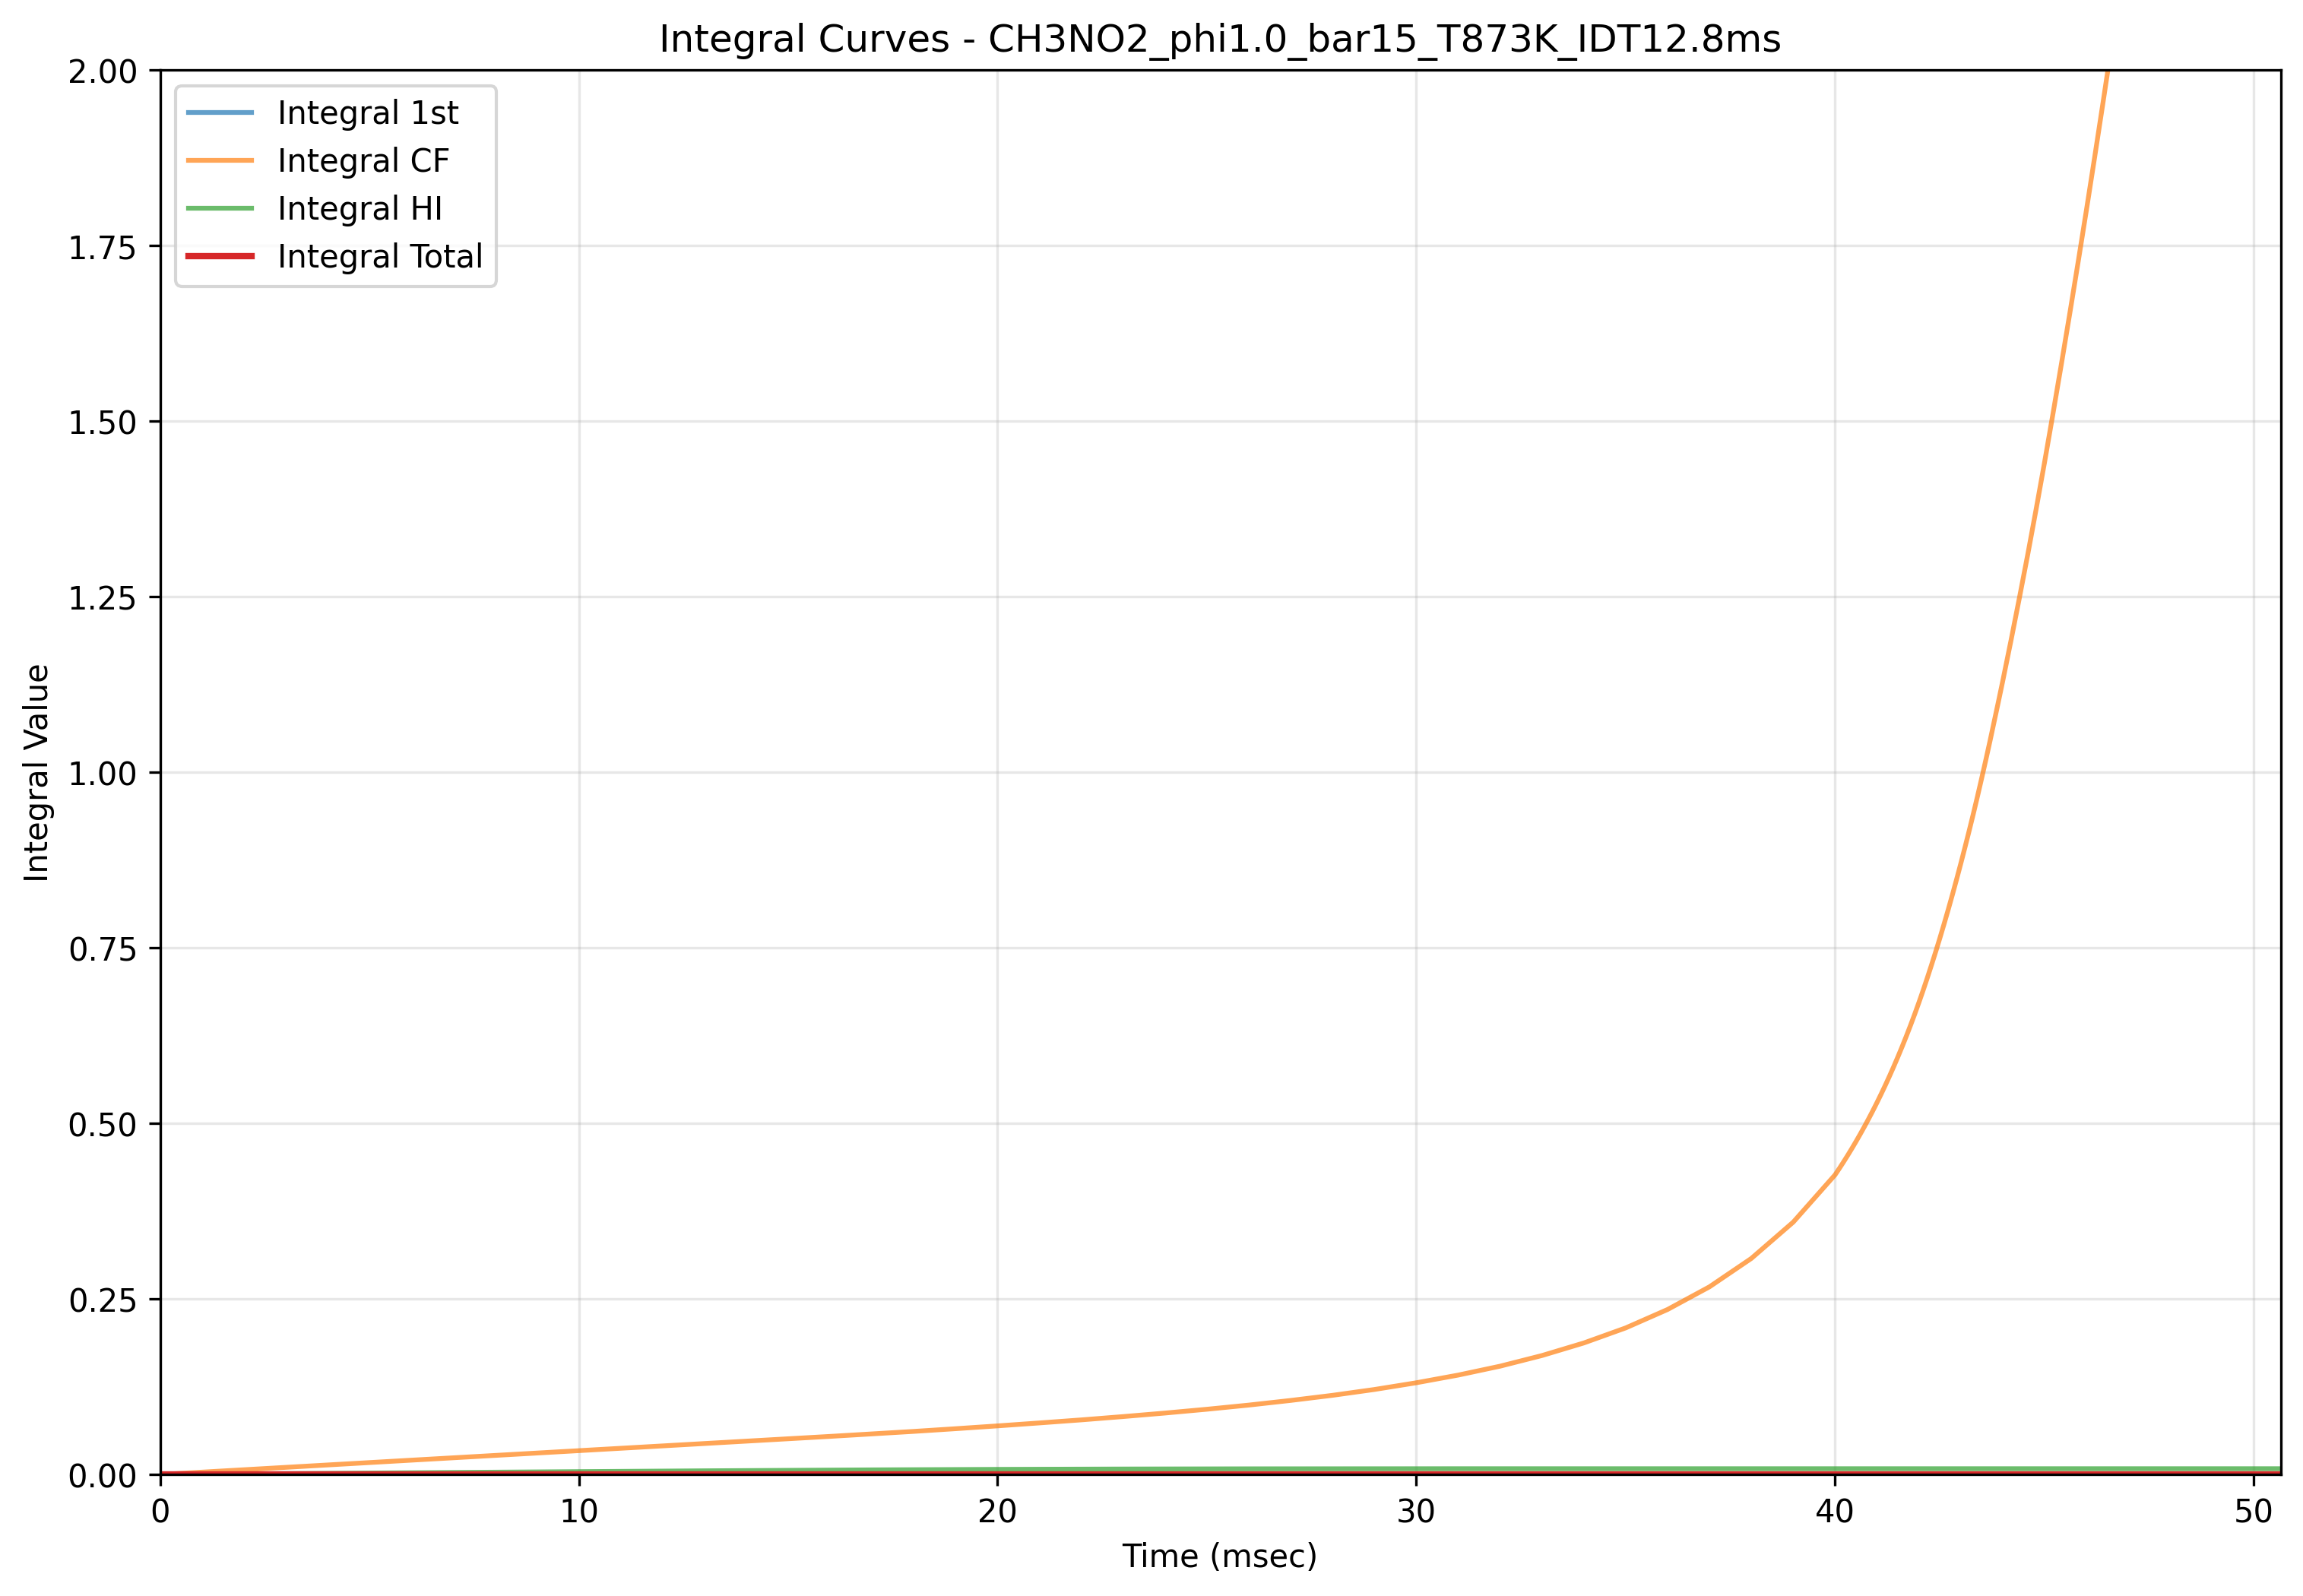

The data file committed next to this chart (first rows):
Time(msec), Integral_1st, Integral_CF, Integral_HI, Integral_Total
0.0, 0.0, 0.0, 0.0, 0.0
1.0, 1.2569030680431802e-08, 0.003422, 0.0004389, 1.441835371135957e-08
2.0, 2.5141196331704732e-08, 0.006833, 0.0008775, 2.8845608021031414e-08
3.0, 3.7531854114867105e-08, 0.01024, 0.001311, 4.30435446587133e-08
4.0, 4.966932155375221e-08, 0.01365, 0.001738, 5.692173680975099e-08
5.0, 6.149534545921108e-08, 0.01704, 0.002157, 7.040938541468703e-08
6.0, 7.31048166424821e-08, 0.02043, 0.00257, 8.362837309435812e-08
7.0, 8.453144851496119e-08, 0.02382, 0.002977, 9.661964600070186e-08
8.0, 9.580929623226518e-08, 0.0272, 0.003381, 1.094254960040714e-07
9.0, 1.0689097507777187e-07, 0.03058, 0.003779, 1.219886969497649e-07
10.0, 1.1757073109871504e-07, 0.03396, 0.004167, 1.3404930673332765e-07
11.0, 1.2823534715842126e-07, 0.03733, 0.004554, 1.4609766090159082e-07
12.0, 1.3864696519968944e-07, 0.04069, 0.004933, 1.5783515295944513e-07
13.0, 1.486171140737134e-07, 0.04407, 0.005301, 1.6902505839580089e-07
14.0, 1.5821477717211646e-07, 0.04745, 0.005659, 1.7975664073684828e-07
15.0, 1.6735413620043944e-07, 0.05086, 0.006005, 1.8992732185384445e-07
16.0, 1.7580543455281782e-07, 0.05431, 0.006331, 1.9926275705491642e-07
17.0, 1.8362773065162063e-07, 0.05781, 0.006641, 2.078440333331395e-07
18.0, 1.9044246274809162e-07, 0.06142, 0.006922, 2.152346215554143e-07
19.0, 1.9573966792879125e-07, 0.06527, 0.007158, 2.208782854069239e-07
20.0, 2.0025038642193234e-07, 0.06927, 0.00737, 2.2564027233189224e-07
21.0, 2.0398570912198202e-07, 0.07348, 0.007555, 2.295478969859054e-07
22.0, 2.0725586374003621e-07, 0.07782, 0.007724, 2.329504186497282e-07
23.0, 2.096526648294799e-07, 0.08253, 0.00786, 2.3541862445284018e-07
24.0, 2.1153388353448117e-07, 0.08755, 0.007976, 2.3734409274543743e-07
25.0, 2.129216970549169e-07, 0.09297, 0.008069, 2.3875620095730476e-07
26.0, 2.1391303653517052e-07, 0.0989, 0.008143, 2.397600630684479e-07
27.0, 2.145746332144916e-07, 0.1055, 0.008199, 2.404273093962867e-07
28.0, 2.1503043452678819e-07, 0.1128, 0.008242, 2.408858341407554e-07
29.0, 2.153079006387866e-07, 0.1211, 0.008273, 2.411643300975457e-07
30.0, 2.1546806192183304e-07, 0.1307, 0.008294, 2.4132484443546635e-07
31.0, 2.1556212912290467e-07, 0.1416, 0.008309, 2.414190374993542e-07
32.0, 2.1561249476393605e-07, 0.1543, 0.008318, 2.4146944081985884e-07
33.0, 2.1563586222820906e-07, 0.1694, 0.008324, 2.4149281690361054e-07
34.0, 2.1564691992872342e-07, 0.1874, 0.008327, 2.41503876663857e-07
35.0, 2.1565175186510135e-07, 0.2088, 0.008329, 2.415087090260275e-07
36.0, 2.1565356635633315e-07, 0.235, 0.00833, 2.4151052358384355e-07
37.0, 2.1565419618572005e-07, 0.2673, 0.00833, 2.41511153422303e-07
38.0, 2.1565438263368514e-07, 0.3077, 0.00833, 2.415113398711963e-07
39.0, 2.1565442721255738e-07, 0.3594, 0.008331, 2.415113844501334e-07
40.0, 2.1565443575477406e-07, 0.4268, 0.008331, 2.4151139299235317e-07
40.1, 2.1565443588035903e-07, 0.4357, 0.008331, 2.4151139311793814e-07
40.2, 2.156544359817554e-07, 0.4449, 0.008331, 2.4151139321933454e-07
40.3, 2.1565443606307688e-07, 0.4544, 0.008331, 2.41511393300656e-07
40.4, 2.1565443612816106e-07, 0.4642, 0.008331, 2.415113933657402e-07
40.5, 2.1565443618026862e-07, 0.4743, 0.008331, 2.415113934178478e-07
40.6, 2.1565443622182821e-07, 0.4847, 0.008331, 2.4151139345940734e-07
40.7, 2.1565443625486756e-07, 0.4954, 0.008331, 2.4151139349244666e-07
40.8, 2.1565443628097332e-07, 0.5064, 0.008331, 2.415113935185524e-07
40.9, 2.1565443630151046e-07, 0.5179, 0.008331, 2.4151139353908953e-07
41.0, 2.1565443631766952e-07, 0.5297, 0.008331, 2.415113935552486e-07
41.1, 2.156544363303024e-07, 0.5418, 0.008331, 2.415113935678815e-07
41.2, 2.156544363400736e-07, 0.5544, 0.008331, 2.415113935776527e-07
41.3, 2.1565443634758243e-07, 0.5674, 0.008331, 2.4151139358516156e-07
41.4, 2.1565443635330864e-07, 0.5809, 0.008331, 2.4151139359088777e-07
41.5, 2.156544363576668e-07, 0.5948, 0.008331, 2.415113935952459e-07
41.6, 2.1565443636096934e-07, 0.6092, 0.008331, 2.4151139359854844e-07
41.7, 2.156544363634531e-07, 0.624, 0.008331, 2.415113936010322e-07
41.8, 2.156544363653142e-07, 0.6394, 0.008331, 2.415113936028933e-07
41.9, 2.1565443636670367e-07, 0.6554, 0.008331, 2.415113936042828e-07
... 281 more rows
